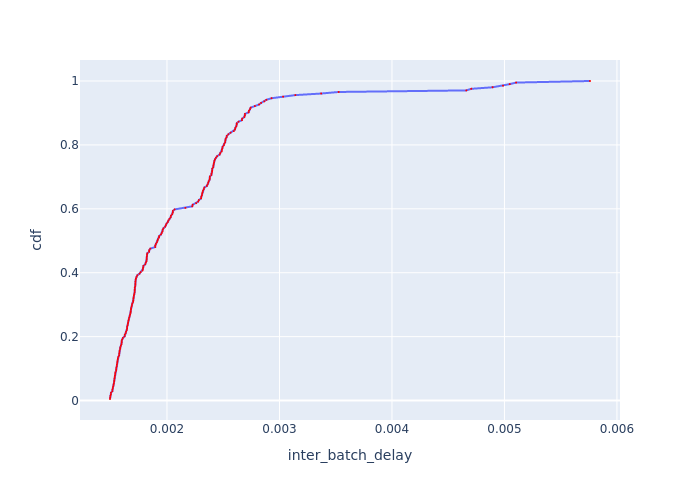

The data file committed next to this chart (first rows):
Batch Id, inter_batch_delay, cdf
111, 0.001494, 0.004902
155, 0.001496, 0.009804
156, 0.001497, 0.01471
109, 0.001501, 0.01961
147, 0.001503, 0.02451
154, 0.001515, 0.02941
141, 0.001515, 0.03431
105, 0.001518, 0.03922
114, 0.001522, 0.04412
149, 0.001525, 0.04902
58, 0.001528, 0.05392
67, 0.001531, 0.05882
22, 0.001532, 0.06373
159, 0.001534, 0.06863
106, 0.001535, 0.07353
153, 0.001537, 0.07843
152, 0.00154, 0.08333
113, 0.001541, 0.08824
150, 0.001548, 0.09314
64, 0.001549, 0.09804
151, 0.00155, 0.1029
143, 0.001553, 0.1078
144, 0.001555, 0.1127
103, 0.001557, 0.1176
148, 0.00156, 0.1225
52, 0.001562, 0.1275
13, 0.001564, 0.1324
142, 0.001569, 0.1373
112, 0.001575, 0.1422
184, 0.001576, 0.1471
146, 0.001578, 0.152
158, 0.001579, 0.1569
157, 0.001585, 0.1618
97, 0.001585, 0.1667
107, 0.00159, 0.1716
4, 0.001596, 0.1765
7, 0.001597, 0.1814
100, 0.001597, 0.1863
182, 0.001602, 0.1912
137, 0.001609, 0.1961
99, 0.001623, 0.201
185, 0.001625, 0.2059
55, 0.001633, 0.2108
19, 0.001637, 0.2157
62, 0.001643, 0.2206
61, 0.001646, 0.2255
145, 0.001646, 0.2304
17, 0.00165, 0.2353
20, 0.001653, 0.2402
140, 0.001655, 0.2451
139, 0.001658, 0.25
15, 0.00166, 0.2549
92, 0.001665, 0.2598
14, 0.001669, 0.2647
8, 0.001673, 0.2696
1, 0.001677, 0.2745
101, 0.001678, 0.2794
2, 0.00168, 0.2843
5, 0.001681, 0.2892
51, 0.001686, 0.2941
... 144 more rows
